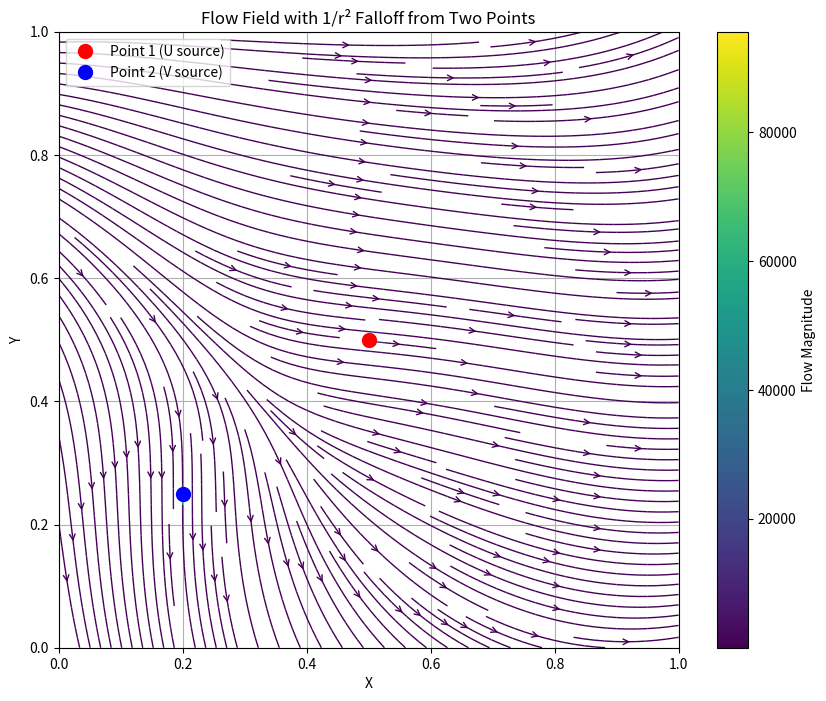

Here is the Python script that generated this plot:
import numpy as np
import matplotlib.pyplot as plt
from matplotlib.colors import Normalize
from matplotlib import cm

# Define our domain
n = 100  # Grid resolution
x = np.linspace(0, 1, n)
y = np.linspace(0, 1, n)
X, Y = np.meshgrid(x, y)

# Define source points
point1 = np.array([0.5, 0.5])  # First point (x,y) 
point2 = np.array([0.2, 0.25])  # Second point (x,y)

# Initialize flow field arrays
U = np.zeros_like(X)
V = np.zeros_like(Y)

# Calculate distance from each grid point to the source points
for i in range(n):
    for j in range(n):
        grid_point = np.array([X[i, j], Y[i, j]])
        
        # Distance to point 1 (for U field)
        r1 = np.linalg.norm(grid_point - point1)
        # Avoid division by zero by adding a small value
        r1 = max(r1, 1e-10)
        # U values fall off like 1/r²
        U[i, j] = 1 / (r1**2)
        
        # Distance to point 2 (for V field)
        r2 = np.linalg.norm(grid_point - point2)
        r2 = max(r2, 1e-10)
        # V values fall off like 1/r²
        #V[i, j] = 1 / (r2**2)
        V[i, j] = 2- (1 / (r2**2)) - 0.1*U[i, j] 


# Normalize to prevent extremely large vectors
magnitude = np.sqrt(U**2 + V**2)
max_magnitude = np.max(magnitude)
U = U / max_magnitude
V = V / max_magnitude

# Create the plot
plt.figure(figsize=(10, 8))

# Plot the flow field with streamlines
plt.streamplot(X, Y, U, V, density=2, color=magnitude, cmap=plt.cm.viridis,
               linewidth=1, arrowsize=1, arrowstyle='->')

# Mark the source points
plt.plot(point1[0], point1[1], 'ro', markersize=10, label='Point 1 (U source)')
plt.plot(point2[0], point2[1], 'bo', markersize=10, label='Point 2 (V source)')

# Add colorbar and labels
plt.colorbar(label='Flow Magnitude')
plt.xlabel('X')
plt.ylabel('Y')
plt.title('Flow Field with 1/r² Falloff from Two Points')
plt.legend()
plt.grid(True)
plt.xlim(0, 1)
plt.ylim(0, 1)

plt.savefig('flow_field.png', dpi=300, bbox_inches='tight')
plt.show()


# import numpy as np
# import matplotlib.pyplot as plt
# from matplotlib.colors import Normalize
# from matplotlib import cm

# # Define our domain
# n = 20  # Grid resolution - using fewer points for quiver to be readable
# x = np.linspace(0, 1, n)
# y = np.linspace(0, 1, n)
# X, Y = np.meshgrid(x, y)

# # Define source points
# point1 = np.array([0.2, 0.2])  # First point (x,y) 
# point2 = np.array([0.5, 0.5])  # Second point (x,y)

# # Initialize flow field arrays
# U = np.zeros_like(X)
# V = np.zeros_like(Y)

# # Calculate distance from each grid point to the source points
# for i in range(n):
#     for j in range(n):
#         grid_point = np.array([X[i, j], Y[i, j]])
        
#         # Distance to point 1 (for U field)
#         r1 = np.linalg.norm(grid_point - point1)
#         # Avoid division by zero by adding a small value
#         r1 = max(r1, 1e-10)
#         # U values fall off like 1/r²
#         U[i, j] = 1 / (r1**2)
        
#         # Distance to point 2 (for V field)
#         r2 = np.linalg.norm(grid_point - point2)
#         r2 = max(r2, 1e-10)
#         # V values fall off like 1/r²
#         V[i, j] = 1 / (r2**2)

# # Normalize to prevent extremely large vectors
# magnitude = np.sqrt(U**2 + V**2)
# max_magnitude = np.max(magnitude)
# U = U / max_magnitude
# V = V / max_magnitude

# # Create the plot
# plt.figure(figsize=(10, 8))

# # Plot the flow field with quiver plot - ADJUSTED FOR LARGER ARROWS
# q = plt.quiver(X, Y, U, V, magnitude, cmap=plt.cm.viridis, 
#                pivot='mid', scale=8, width=0.015, 
#                headwidth=4, headlength=5, headaxislength=4.5)

# # Mark the source points
# plt.plot(point1[0], point1[1], 'ro', markersize=10, label='Point 1 (U source)')
# plt.plot(point2[0], point2[1], 'bo', markersize=10, label='Point 2 (V source)')

# # Add colorbar and labels
# plt.colorbar(q, label='Flow Magnitude')
# plt.xlabel('X')
# plt.ylabel('Y')
# plt.title('Flow Field with 1/r² Falloff from Two Points')
# plt.legend()
# plt.grid(True)
# plt.xlim(0, 1)
# plt.ylim(0, 1)

# plt.savefig('flow_field_quiver.png', dpi=300, bbox_inches='tight')
# plt.show()
